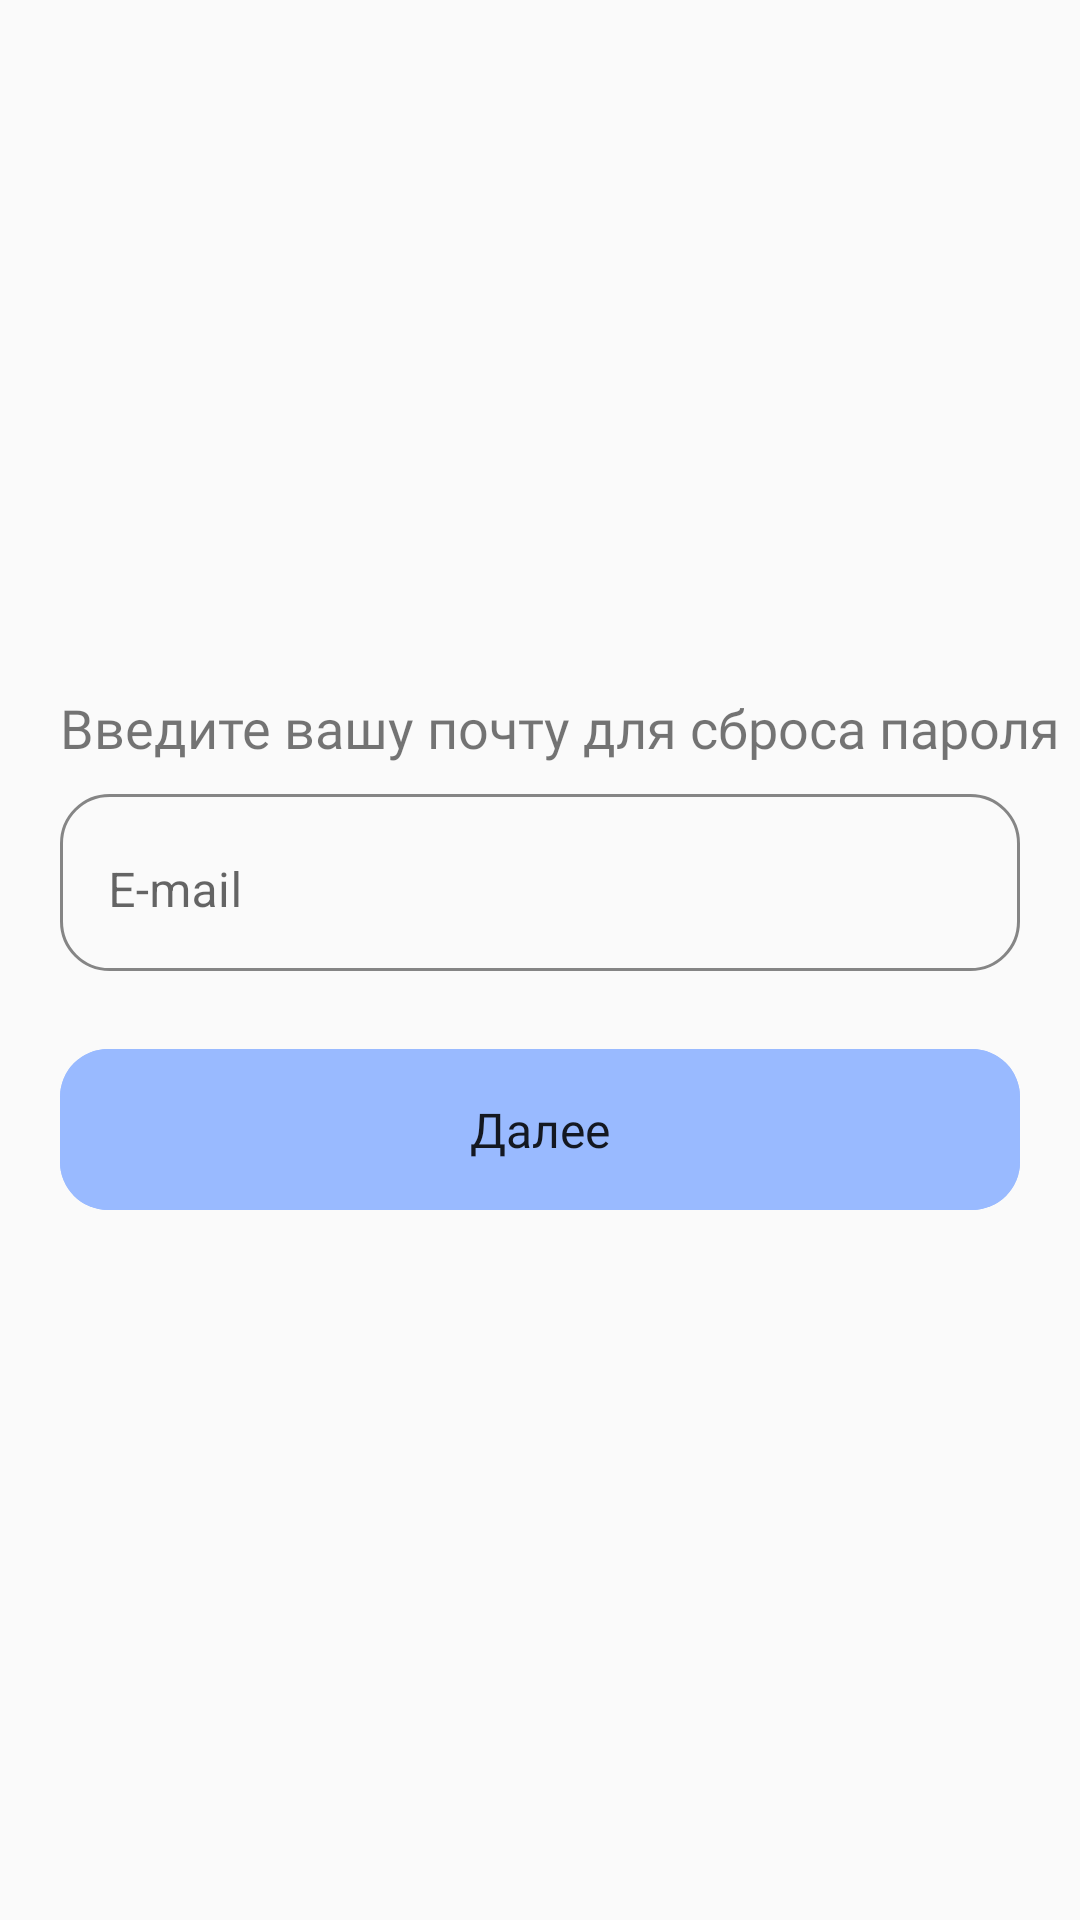

Write the Android layout XML for this screen, with the resource values it uses.
<!-- AndroidManifest.xml: application theme Theme.Nasizae_edu_pulse -->
<!-- res/layout/fragment_reset_password.xml -->
<?xml version="1.0" encoding="utf-8"?>
<LinearLayout xmlns:android="http://schemas.android.com/apk/res/android"
    xmlns:tools="http://schemas.android.com/tools"
    android:layout_width="match_parent"
    android:layout_height="match_parent"
    xmlns:app="http://schemas.android.com/apk/res-auto"
    android:gravity="center"
    android:orientation="vertical"
    tools:context=".presentation.ui.auth.authentication.forgot_password.reset_password.ResetPasswordFragment">
    <TextView
        android:layout_width="wrap_content"
        android:layout_height="wrap_content"
        android:text="@string/txt_reset_password"
        android:layout_gravity="start"
        android:layout_marginStart="20dp"
        android:layout_marginBottom="10dp"
        android:textSize="18sp"
        android:fontFamily="@font/montserrat_alternates"/>
    <com.google.android.material.textfield.TextInputLayout
        style="@style/Widget.MaterialComponents.TextInputLayout.OutlinedBox"
        android:layout_width="match_parent"
        android:layout_height="wrap_content"
        android:layout_marginHorizontal="20dp"
        android:background="@drawable/background_et"
        android:hint="@string/email">

        <com.google.android.material.textfield.TextInputEditText
            android:id="@+id/et_new_password"
            android:layout_width="match_parent"
            android:layout_height="wrap_content"
            android:background="#00000000"
            android:paddingVertical="16dp" />
    </com.google.android.material.textfield.TextInputLayout>

    <com.google.android.material.button.MaterialButton
        android:id="@+id/btn_next"
        android:layout_width="match_parent"
        android:layout_height="wrap_content"
        android:text="@string/next"
        android:gravity="center"
        android:textSize="16sp"
        android:fontFamily="@font/montserrat_alternates"
        android:layout_marginHorizontal="20dp"
        android:paddingVertical="16dp"
        app:cornerRadius="16dp"
        android:layout_marginTop="20dp"
        android:backgroundTint="@color/baff"/>
</LinearLayout>
<!-- resources referenced by this layout -->
<resources>
  <color name="baff">#99BAFF</color>
  <!-- drawable background_et (drawable) -->
  <?xml version="1.0" encoding="utf-8"?>
  <shape xmlns:android="http://schemas.android.com/apk/res/android">
  <corners android:radius="16dp"/>
      <stroke android:color="@color/grey"
          android:width="1dp"/>
  
  </shape>
  <string name="email">E-mail</string>
  <string name="next">Далее</string>
  <string name="txt_reset_password">Введите вашу почту для сброса пароля</string>
  <style name="Theme.Nasizae_edu_pulse" parent="Theme.MaterialComponents.DayNight.DarkActionBar.Bridge">
          
          <item name="colorPrimary">@color/purple_500</item>
          <item name="colorPrimaryVariant">@color/purple_700</item>
          <item name="colorOnPrimary">@color/white</item>
          
          <item name="colorSecondary">@color/teal_200</item>
          <item name="colorSecondaryVariant">@color/teal_700</item>
          <item name="colorOnSecondary">@color/black</item>
          
          <item name="android:statusBarColor">?attr/colorPrimaryVariant</item>
          
          <item name="android:windowFullscreen">true</item>
      </style>
  <color name="grey">#858585</color>
  <color name="purple_500">#FF6200EE</color>
  <color name="purple_700">#FF3700B3</color>
  <color name="white">#FFFFFFFF</color>
  <color name="teal_200">#FF03DAC5</color>
  <color name="teal_700">#FF018786</color>
  <color name="black">#FF000000</color>
</resources>
